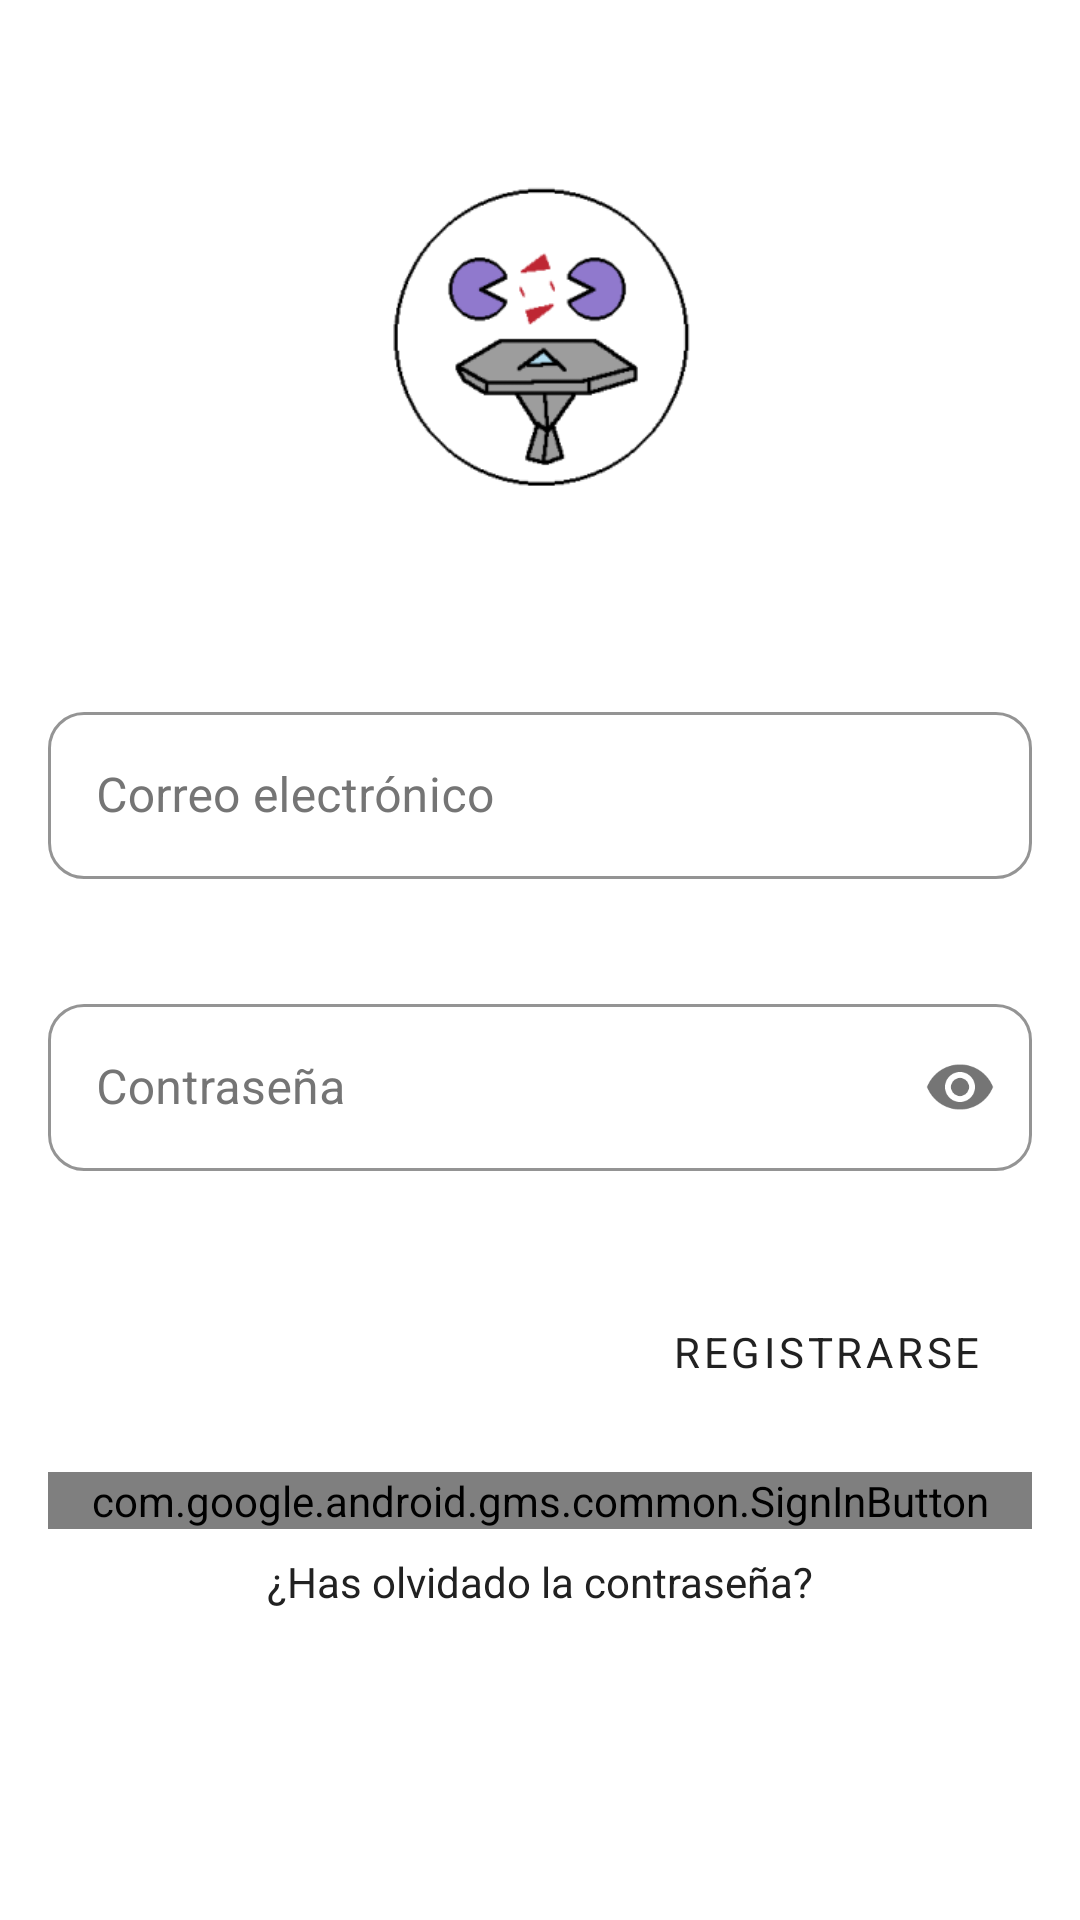

The Android layout XML behind this screen, and the referenced resources:
<!-- AndroidManifest.xml: application theme AppTheme -->
<!-- res/layout/fragment_login_view.xml -->
<?xml version="1.0" encoding="utf-8"?>
<androidx.core.widget.NestedScrollView xmlns:android="http://schemas.android.com/apk/res/android"
    xmlns:tools="http://schemas.android.com/tools"
    android:layout_width="match_parent"
    android:layout_height="match_parent"
    xmlns:app="http://schemas.android.com/apk/res-auto"
    tools:context=".ui.login.LoginView">

    <LinearLayout
        android:layout_width="match_parent"
        android:layout_height="wrap_content"
        android:orientation="vertical">

        <ImageView
            android:id="@+id/ivLoginLogotipo"
            android:layout_width="@dimen/escala_logotipo"
            android:layout_height="@dimen/escala_logotipo"
            android:src="@mipmap/ic_launcher_hablave_foreground"
            android:layout_gravity="center_horizontal"
            android:layout_marginVertical="@dimen/margin_32dp"
            android:contentDescription="TODO" />

        <com.google.android.material.textfield.TextInputLayout
            android:id="@+id/tilLoginEmail"
            style="@style/TextInputLayoutCustom"
            android:layout_width="match_parent"
            android:layout_height="match_parent"
            android:layout_marginHorizontal="@dimen/margin_16dp"
            android:layout_marginVertical="@dimen/margin_8dp"
            app:errorEnabled="true">

            <com.google.android.material.textfield.TextInputEditText
                android:id="@+id/tiledLoginEmail"
                android:layout_width="match_parent"
                android:layout_height="wrap_content"
                android:hint="@string/correo_electronico"
                android:inputType="textEmailAddress" />
        </com.google.android.material.textfield.TextInputLayout>

        <com.google.android.material.textfield.TextInputLayout
            android:id="@+id/tilLoginPassword"
            style="@style/TextInputLayoutCustom"
            android:layout_width="match_parent"
            android:layout_height="match_parent"
            android:layout_marginHorizontal="@dimen/margin_16dp"
            android:layout_marginVertical="@dimen/margin_8dp"
            app:errorEnabled="true"
            app:passwordToggleEnabled="true">

            <com.google.android.material.textfield.TextInputEditText
                android:id="@+id/tiledLoginPassword"
                android:layout_width="match_parent"
                android:layout_height="wrap_content"
                android:hint="@string/contrasenia"
                android:inputType="textPassword" />
        </com.google.android.material.textfield.TextInputLayout>

        <LinearLayout
            android:layout_width="match_parent"
            android:layout_height="wrap_content"
            android:orientation="horizontal"
            android:layout_marginHorizontal="@dimen/margin_8dp"
            android:layout_marginVertical="@dimen/margin_8dp">

            <Button
                android:id="@+id/btnLoginConfirm"
                style="@style/ButtonNormal"
                android:layout_width="0dp"
                android:layout_height="wrap_content"
                android:layout_marginStart="@dimen/margin_8dp"
                android:layout_weight="1"
                android:text="@string/iniciar_sesion" />

            <ProgressBar
                android:id="@+id/progressBarLogin"
                style="?android:attr/progressBarStyle"
                android:layout_width="0dp"
                android:layout_height="match_parent"
                android:layout_weight="0.4"
                android:indeterminate="true"
                android:indeterminateTint="@color/primary_dark"
                android:visibility="invisible" />

            <Button
                android:id="@+id/btnLoginRegister"
                style="@style/ButtonOutlined"
                android:layout_width="0dp"
                android:layout_height="wrap_content"
                android:layout_marginEnd="@dimen/margin_8dp"
                android:layout_weight="1"
                android:text="@string/registrarse" />

        </LinearLayout>

        <com.google.android.gms.common.SignInButton
            android:id="@+id/btnLoginGoogle"
            android:layout_width="match_parent"
            android:layout_height="wrap_content"
            android:layout_marginHorizontal="@dimen/margin_16dp"
            android:layout_marginVertical="@dimen/margin_8dp"/>

        <TextView
            android:id="@+id/tvLoginForgotPassword"
            android:layout_width="match_parent"
            android:layout_height="wrap_content"
            android:text="@string/has_olvidado_la_contrasenia"
            android:layout_marginHorizontal="@dimen/margin_16dp"
            android:textAlignment="center"
            android:textSize="@dimen/Button"
            android:clickable="true"/>


    </LinearLayout>
</androidx.core.widget.NestedScrollView>
<!-- resources referenced by this layout -->
<resources>
  <color name="primary_dark">#7B1FA2</color>
  <dimen name="Button">14sp</dimen>
  <dimen name="escala_logotipo">160dp</dimen>
  <dimen name="margin_16dp">16dp</dimen>
  <dimen name="margin_32dp">32dp</dimen>
  <dimen name="margin_8dp">8dp</dimen>
  <!-- mipmap ic_launcher_hablave_foreground: png bitmap (mipmap-hdpi, 5309 bytes) -->
  <string name="contrasenia">Contraseña</string>
  <string name="correo_electronico">Correo electrónico</string>
  <string name="has_olvidado_la_contrasenia">¿Has olvidado la contraseña?</string>
  <string name="iniciar_sesion">Iniciar Sesión</string>
  <string name="registrarse">Registrarse</string>
  <style name="ButtonNormal" parent="Widget.MaterialComponents.Button">
          <item name="shapeAppearanceOverlay">@style/MyShapeAppearance</item>
      </style>
  <style name="ButtonOutlined" parent="Widget.MaterialComponents.Button.OutlinedButton">
          <item name="shapeAppearanceOverlay">@style/MyShapeAppearance</item>
          <item name="strokeWidth">2dp</item>
          <item name="strokeColor">@color/primary</item>
          <item name="android:textColor">@color/primary_text</item>
      </style>
  <style name="TextInputLayoutCustom" parent="Widget.MaterialComponents.TextInputLayout.OutlinedBox">
          <item name="boxCornerRadiusBottomEnd">@dimen/cornerTextInputLayout</item>
          <item name="boxCornerRadiusBottomStart">@dimen/cornerTextInputLayout</item>
          <item name="boxCornerRadiusTopEnd">@dimen/cornerTextInputLayout</item>
          <item name="boxCornerRadiusTopStart">@dimen/cornerTextInputLayout</item>
          <item name="boxStrokeColor">@color/primary</item>
          <item name="android:textColor">@color/text_icons</item>
          <item name="android:textColorHint">@color/secondary_text</item>
          <item name="errorTextAppearance">@style/error_appearance</item>
          <item name="android:colorAccent">@color/primary</item>
      </style>
  <style name="AppTheme" parent="Theme.MaterialComponents.Light.NoActionBar">
          
          <item name="colorPrimary">@color/primary</item>
          <item name="colorPrimaryDark">@color/primary_dark</item>
          <item name="colorAccent">@color/accent</item>
          <item name="fontFamily">@font/opensans_regular</item>
          <item name="android:textColor">@color/primary_text</item>
          <item name="android:textColorSecondary">@color/text_icons</item>
      </style>
  <style name="MyShapeAppearance" parent="">
          <item name="cornerFamilyTopLeft">rounded</item>
          <item name="cornerFamilyBottomLeft">rounded</item>
          <item name="cornerFamilyTopRight">rounded</item>
          <item name="cornerFamilyBottomRight">rounded</item>
          <item name="cornerSize">@dimen/cornerTextInputLayout</item>
      </style>
  <color name="primary">#9C27B0</color>
  <color name="primary_text">#212121</color>
  <dimen name="cornerTextInputLayout">12dp</dimen>
  <color name="text_icons">#FFFFFF</color>
  <color name="secondary_text">#757575</color>
  <style name="error_appearance" parent="@android:style/TextAppearance">
          <item name="android:textColor">@color/error</item>
          <item name="android:textSize">12sp</item>
      </style>
  <color name="accent">#9E9E9E</color>
  <color name="error">#FF0000</color>
</resources>
